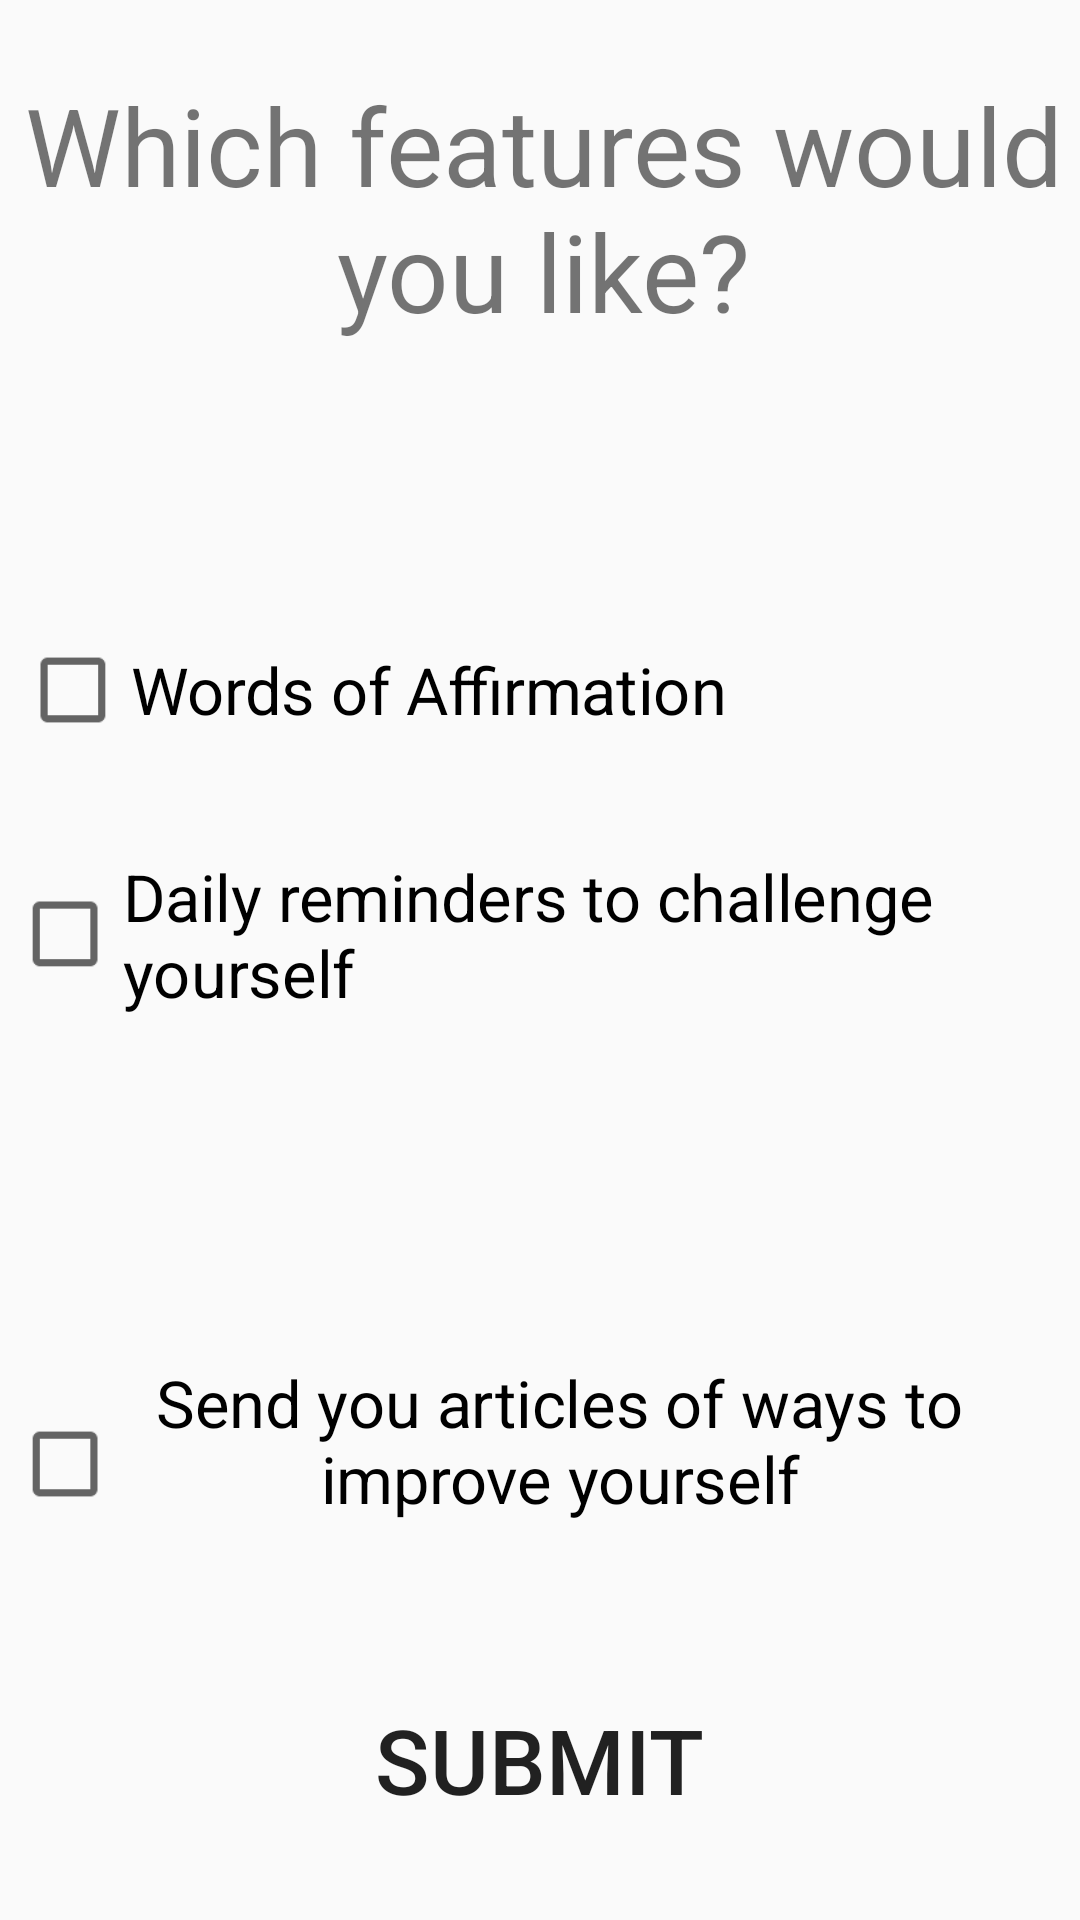

Android layout source for this screen:
<!-- AndroidManifest.xml: application theme AppTheme -->
<!-- res/layout/set_confidence_goal_popup.xml -->
<?xml version="1.0" encoding="utf-8"?>
<RelativeLayout xmlns:android="http://schemas.android.com/apk/res/android"
    android:layout_width="match_parent"
    android:layout_height="match_parent"
    android:background="@color/accent">

    <TextView
        android:id="@+id/textView16"
        android:layout_width="match_parent"
        android:layout_height="wrap_content"
        android:layout_alignParentStart="true"
        android:layout_alignParentLeft="true"
        android:layout_alignParentTop="true"
        android:layout_marginStart="2dp"
        android:layout_marginLeft="2dp"
        android:layout_marginTop="24dp"
        android:gravity="center"
        android:text="@string/which_features"
        android:textColor="@color/main"
        android:textSize="36sp" />


    <CheckBox
        android:id="@+id/checkBox"
        android:layout_width="289dp"
        android:layout_height="58dp"
        android:layout_alignParentStart="true"
        android:layout_alignParentLeft="true"
        android:layout_alignParentTop="true"
        android:layout_marginStart="34dp"
        android:layout_marginLeft="34dp"
        android:layout_marginTop="201dp"
        android:scaleX='1.2'
        android:scaleY='1.2'
        android:text="@string/confidence_featuresb1"
        android:textColor="@color/main"
        android:textSize="18sp" />

    <CheckBox
        android:id="@+id/checkBox2"
        android:layout_width="wrap_content"
        android:layout_height="57dp"
        android:layout_alignParentStart="true"
        android:layout_alignParentLeft="true"
        android:layout_alignParentTop="true"
        android:layout_centerHorizontal="true"
        android:layout_marginStart="35dp"
        android:layout_marginLeft="35dp"
        android:layout_marginTop="283dp"
        android:gravity="center_horizontal|left|center_vertical"
        android:scaleX="1.2"
        android:scaleY="1.2"
        android:text="@string/confidence_featuresb2"
        android:textColor="@color/main"
        android:textSize="18sp" />

    <CheckBox
        android:id="@+id/checkBox3"
        android:layout_width="326dp"
        android:layout_height="62dp"
        android:layout_alignParentStart="true"
        android:layout_alignParentLeft="true"
        android:layout_alignParentEnd="true"
        android:layout_alignParentBottom="true"
        android:layout_centerHorizontal="true"
        android:layout_marginStart="30dp"
        android:layout_marginLeft="30dp"
        android:layout_marginEnd="55dp"
        android:layout_marginBottom="139dp"
        android:gravity="bottom|center_horizontal"
        android:scaleX="1.2"
        android:scaleY="1.2"
        android:text="@string/confidence_featuresb3"
        android:textColor="@color/main"
        android:textSize="18sp" />

    <Button
        android:id="@+id/button"
        android:layout_width="171dp"
        android:layout_height="85dp"
        android:layout_alignParentBottom="true"
        android:layout_centerHorizontal="true"
        android:layout_marginBottom="11dp"
        android:background="@drawable/custom_button"
        android:text="@string/submit_btn"
        android:textColor="@color/accent"
        android:textSize="30sp" />
</RelativeLayout>
<!-- resources referenced by this layout -->
<resources>
  <string name="confidence_featuresb1"> Words of Affirmation </string>
  <string name="confidence_featuresb2"> Daily reminders to challenge yourself </string>
  <string name="confidence_featuresb3"> Send you articles of ways to improve yourself </string>
  <string name="submit_btn">SUBMIT</string>
  <string name="which_features"> Which features would you like?</string>
  <style name="AppTheme" parent="Theme.AppCompat.Light.DarkActionBar">
          
          <item name="colorPrimary">@color/colorPrimary</item>
          <item name="colorPrimaryDark">@color/colorPrimaryDark</item>
          <item name="colorAccent">@color/colorAccent</item>
      </style>
  <!-- not gathered from this repository: default colours our renderer supplied (Android Studio template values) -->
  <color name="colorPrimary">#FF6200EE</color>
  <color name="colorPrimaryDark">#FF3700B3</color>
  <color name="colorAccent">#FF03DAC5</color>
</resources>
